Run: headless pygame with SDL's dummy video driver; simulated clock (each Clock.tick advances the game by its frame time, no real sleeping); random seed 0; keys injected as events and as key.get_pressed() state; mouse plan: one left click at the window centre at the start of phase 2, then a move to the lower-right quarter at the start of phase 3.
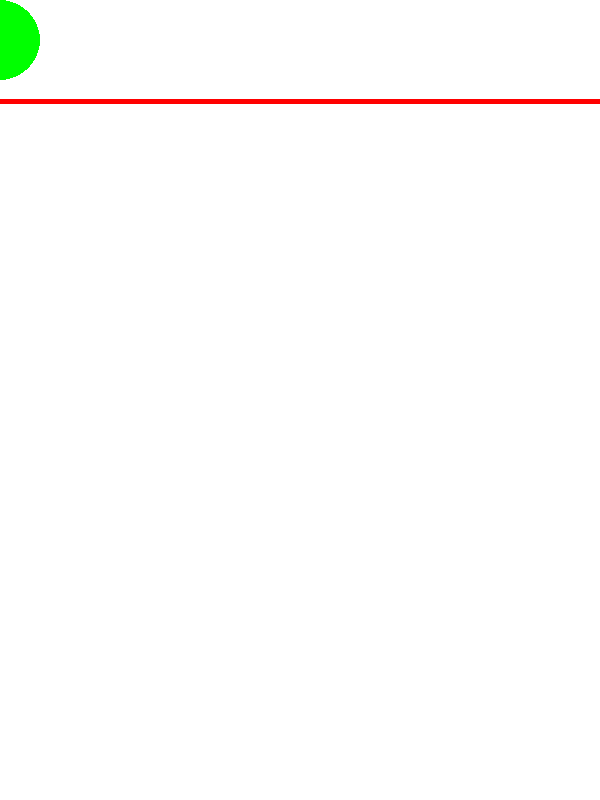
Frame 1 of 4 · flips 1–60 · no input
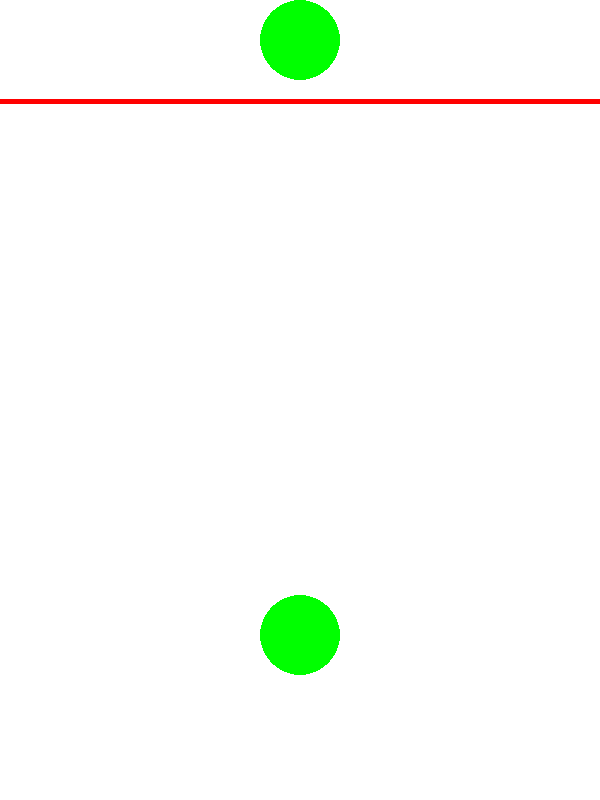
Frame 2 of 4 · flips 61–180 · clicked the window centre · tapped SPACE, RETURN · held RIGHT (→), D
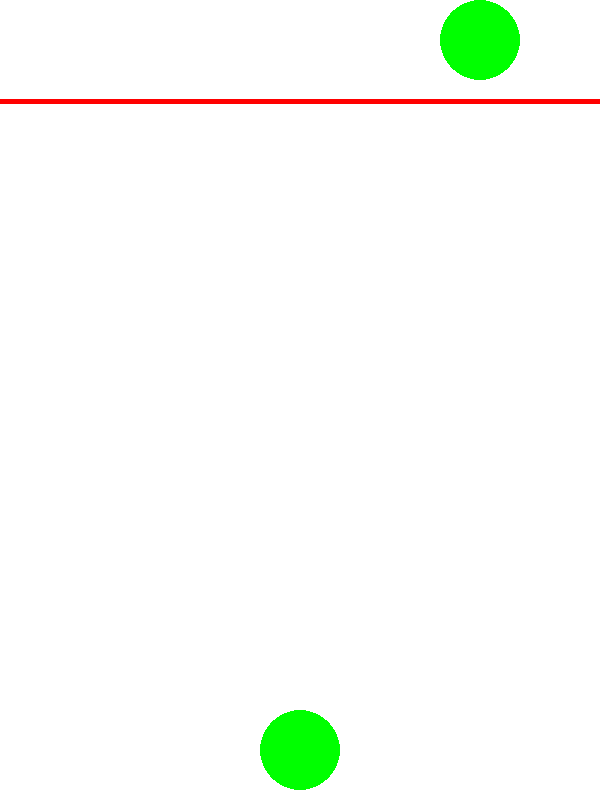
Frame 3 of 4 · flips 181–300 · moved the mouse to the lower-right quarter · held DOWN (↓), S
Frame 4 of 4 · flips 301–420 · held LEFT (←), A, UP (↑), W · screen unchanged from frame 3, image omitted

The pygame program that drew these frames:

import random
import sys

import pygame


def terminate():
    pygame.quit()
    sys.exit()


# класс шара
class Ball:
    def __init__(self, x, radius):
        self.fall = False
        self.motion = True
        self.x = x
        self.y = radius
        self.radius = radius
        self.deathline = 101
        self.speed = 5

    # функция движения шара
    def update(self):
        if (self.y + self.radius) >= height - 10:
            pass
        else:
            self.y += self.speed

    # функция отрисовки шара
    def draw(self):
        pygame.draw.circle(screen, 'green', (self.x, self.y), self.radius)
        pygame.draw.line(screen, 'red', (0, self.deathline), (width, self.deathline), 5)

if __name__ == '__main__':
    # Инициализация
    pygame.init()
    size = width, height = 600, 800
    screen = pygame.display.set_mode((width, height))
    pygame.display.set_caption("Падающие шары")
    clock = pygame.time.Clock()
    # Список шаров
    balls = []
    running = True
    # Создание начального шара

    radiuss = [30, 40, 50, 60, 70, 80]
    print(radiuss[:3])
    ball = Ball(pygame.mouse.get_pos()[0], random.choice(radiuss[:2]))
    balls.append(ball)
    while running:

        # Проверка событий
        for event in pygame.event.get():
            if event.type == pygame.QUIT:
                running = False
            elif event.type == pygame.MOUSEMOTION:
                if ball.motion:
                    ball.x = event.pos[0]
            elif event.type == pygame.MOUSEBUTTONDOWN:
                ball.fall = True
                ball.motion = False

        # Отрисовка экрана
        screen.fill('white')
        for ball in balls:
            ball.draw()

        # Обновление состояния шаров
        for ball in balls:
            if ball.fall:
                ball.update()

        # Проверка коллизий
        for i in range(len(balls)):
            for j in range(i + 1, len(balls)):
                dx = balls[i].x - balls[j].x
                dy = balls[i].y - balls[j].y
                distance = ((dx ** 2) + (dy ** 2)) ** 0.5
                if distance < balls[i].radius + balls[j].radius:
                    if balls[i].radius == balls[j].radius:
                        balls[i].radius = radiuss[radiuss.index(balls[i].radius) + 1]
                        balls[i].y -= 20
                        del balls[j]
                        break
                        # print(balls[i].radius)
                    balls[i].speed *= 0
                    balls[j].speed *= 0

        pygame.display.flip()
        # тут проверка выхода за границы и создание нового шара
        try:
            if (ball.y - ball.radius) // ball.speed == ball.deathline // ball.speed:
                ball = Ball(pygame.mouse.get_pos()[0], random.choice(radiuss[:3]))
                balls.append(ball)
        except Exception as e:
            print('Game over')
            terminate()

        clock.tick(60)

    # Завершение Pygame
    terminate()
